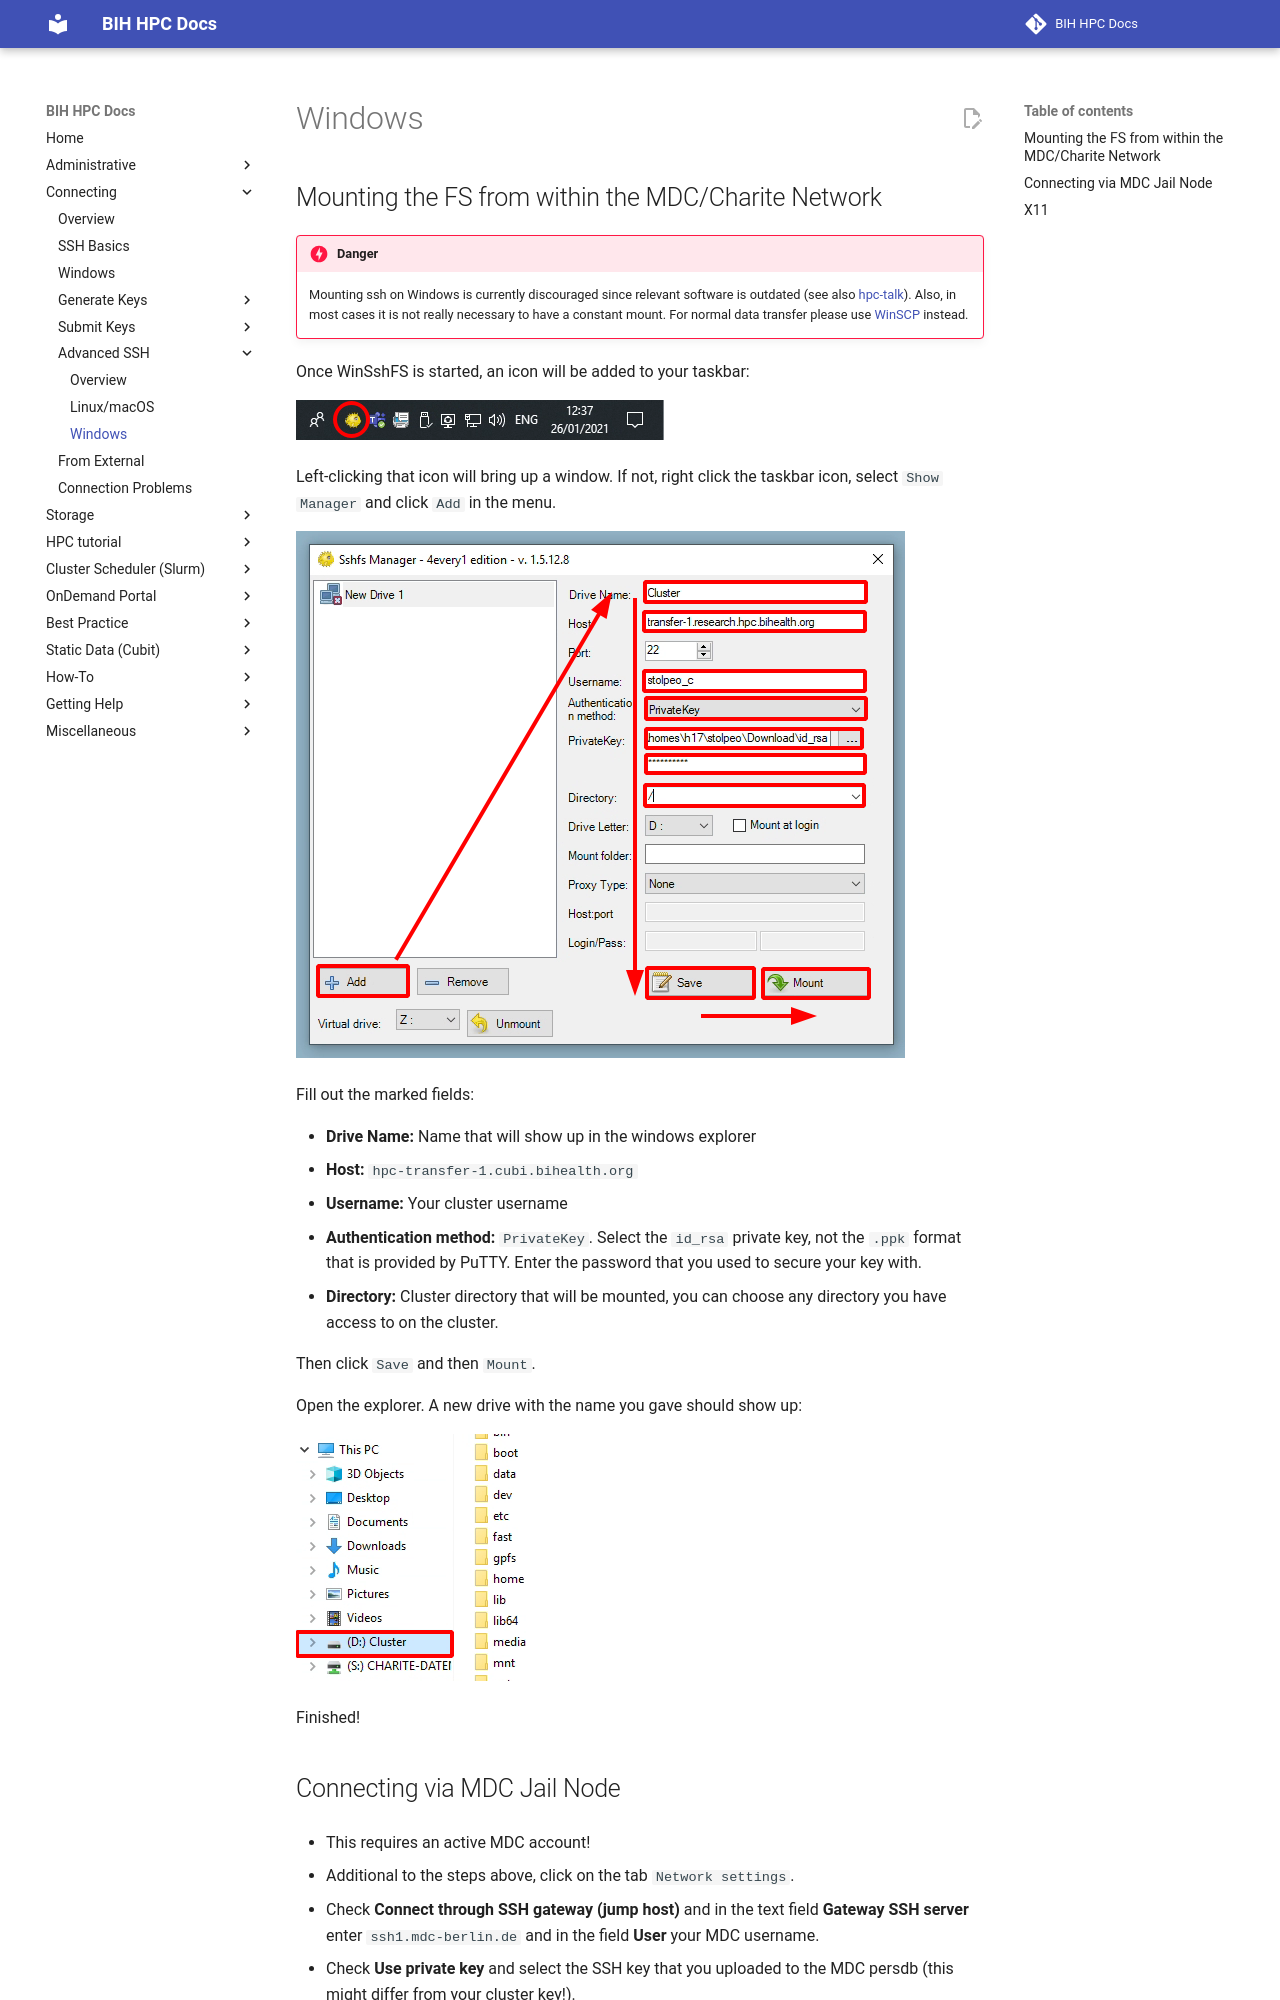

repository: bihealth/bih-cluster · page: connecting/advanced-ssh/windows/index.html · generator: mkdocs

## Mounting the FS from within the MDC/Charite Network

!!! danger

    Mounting ssh on Windows is currently discouraged since relevant software is outdated
    (see also [hpc-talk](https://hpc-talk.cubi.bihealth.org/t/connecting-via-sshfs-win-manager/931)).
    Also, in most cases it is not really necessary to have a constant mount.
    For normal data transfer please use [WinSCP](../connecting-windows.md/#software-for-transfering-data-fromto-windows) instead.

Once WinSshFS is started, an icon will be added to your taskbar:

![](figures/winsshfs1.png)

Left-clicking that icon will bring up a window.
If not, right click the taskbar icon, select `Show Manager` and click `Add` in the menu.

![](figures/winsshfs2.png)

Fill out the marked fields:

- **Drive Name:**
Name that will show up in the windows explorer
- **Host:**
`hpc-transfer-1.cubi.bihealth.org`
- **Username:**
Your cluster username
- **Authentication method:**
`PrivateKey`. Select the `id_rsa` private key, not the `.ppk` format that is provided by PuTTY.
Enter the password that you used to secure your key with.
- **Directory:**
Cluster directory that will be mounted, you can choose any directory you have access to on the cluster.
